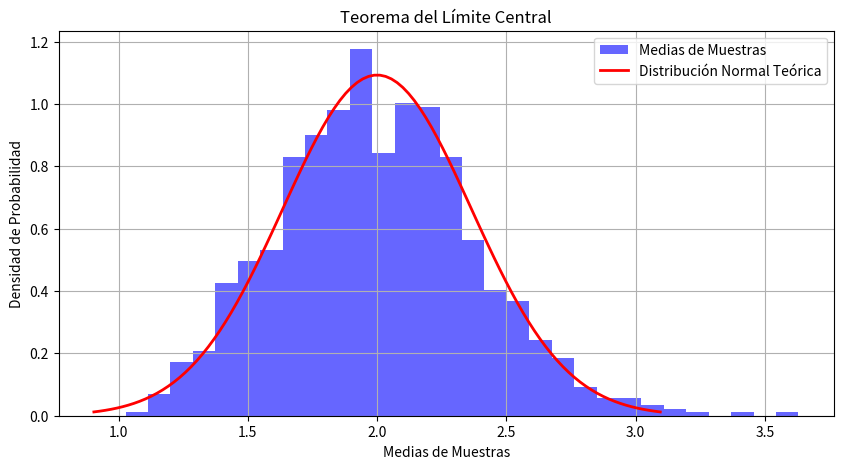

Python code for this plot:
'''
Claro, aquí tienes un programa en Python avanzado que implementa el Teorema del Límite Central de manera avanzada. Este programa generará una distribución de muestras aleatorias a partir de una distribución exponencial y demostrará cómo, a medida que aumenta el tamaño de la muestra, la distribución de las medias de esas muestras se aproxima a una distribución normal.
'''

import numpy as np
import matplotlib.pyplot as plt
from scipy.stats import expon, norm

# Parámetros de la distribución exponencial
lmbda = 0.5  # Parámetro de tasa de la distribución exponencial

# Tamaño de la muestra y número de muestras
tamano_muestra = 30
numero_muestras = 1000

# Generar muestras de una distribución exponencial
muestras = expon(scale=1/lmbda).rvs((numero_muestras, tamano_muestra))

# Calcular las medias de las muestras
medias_muestras = np.mean(muestras, axis=1)

# Crear un histograma de las medias
plt.figure(figsize=(10, 5))
plt.hist(medias_muestras, bins=30, density=True, alpha=0.6, color='b', label='Medias de Muestras')

# Calcular la media y la desviación estándar de la distribución normal teórica
media_normal = 1 / lmbda
desviacion_normal = 1 / (lmbda * np.sqrt(tamano_muestra))

# Crear una distribución normal teórica para comparar
x = np.linspace(media_normal - 3 * desviacion_normal, media_normal + 3 * desviacion_normal, 100)
pdf_normal = norm(media_normal, desviacion_normal).pdf(x)
plt.plot(x, pdf_normal, 'r', lw=2, label='Distribución Normal Teórica')

plt.title('Teorema del Límite Central')
plt.xlabel('Medias de Muestras')
plt.ylabel('Densidad de Probabilidad')
plt.legend()
plt.grid(True)
plt.show()

'''
Este programa realiza lo siguiente:

Genera numero_muestras muestras de tamaño tamano_muestra a partir de una distribución exponencial con el parámetro de tasa lmbda.

Calcula las medias de cada una de las muestras.

Crea un histograma de las medias de las muestras y superpone una distribución normal teórica con la misma media y desviación estándar calculadas.

Muestra un gráfico que demuestra cómo la distribución de las medias de las muestras se aproxima a una distribución normal a medida que numero_muestras aumenta.

Este programa ilustra el Teorema del Límite Central al demostrar cómo las medias de las muestras se comportan de manera similar a una distribución normal, independientemente de la forma de la distribución original, cuando el tamaño de la muestra es lo suficientemente grande.
'''
